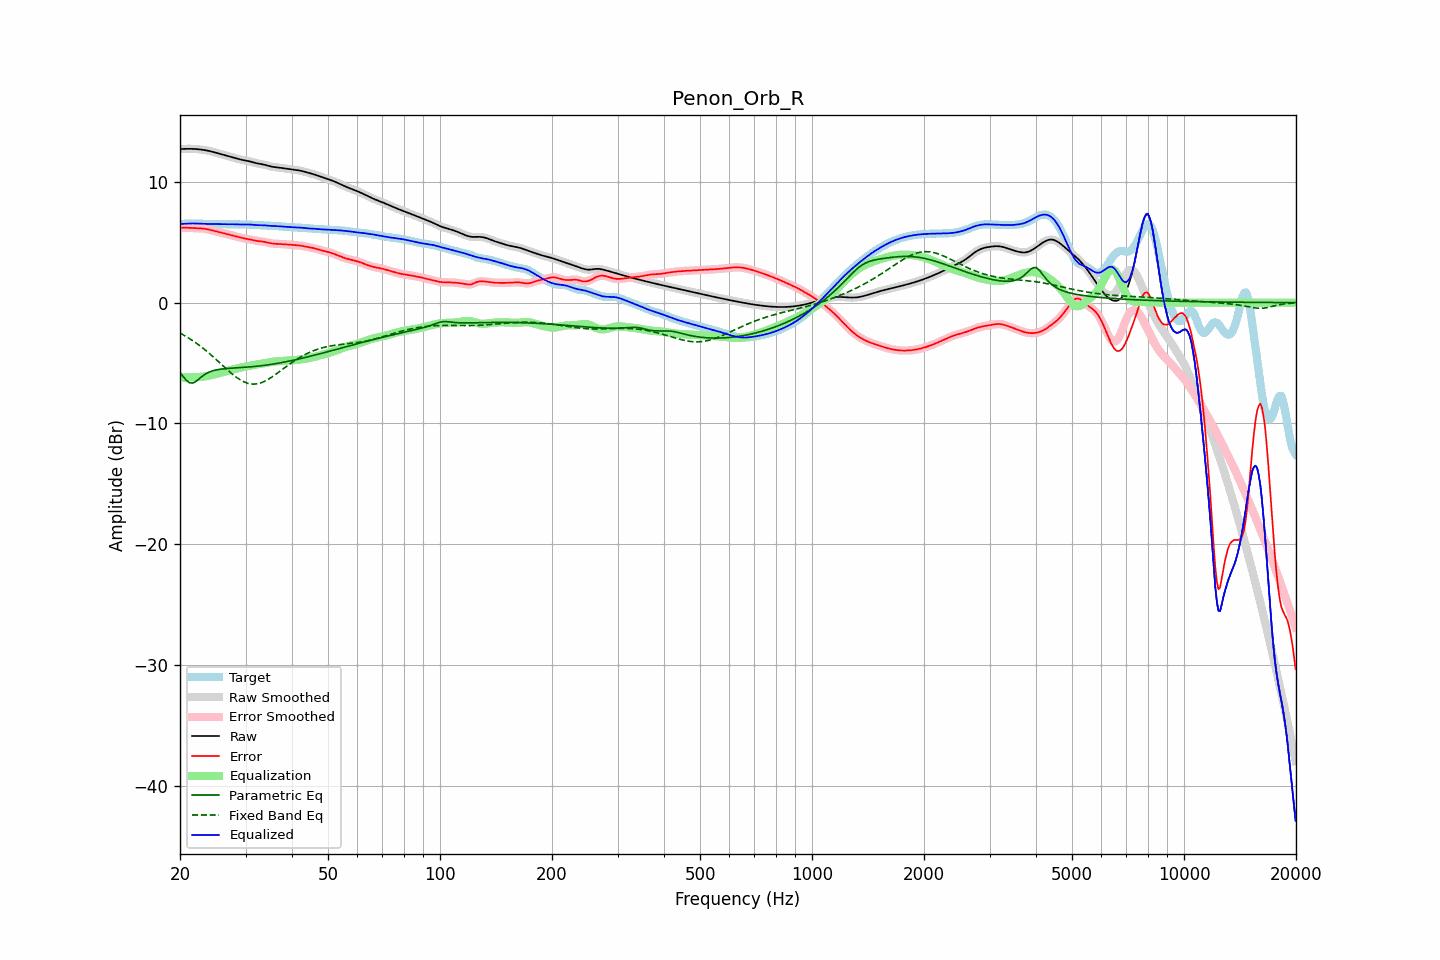

Data behind this chart, as committed beside it:
frequency, raw, error, smoothed, error_smoothed, equalization, parametric_eq, fixed_band_eq, equalized_raw, equalized_smoothed, target
20.00, 12.71, 6.20, 12.71, 6.20, -6.21, -5.80, -2.52, 6.51, 6.51, 6.51
20.20, 12.72, 6.20, 12.72, 6.21, -6.21, -5.96, -2.59, 6.51, 6.51, 6.52
20.40, 12.73, 6.21, 12.73, 6.21, -6.20, -6.13, -2.66, 6.52, 6.52, 6.52
20.61, 12.73, 6.21, 12.73, 6.21, -6.20, -6.29, -2.74, 6.53, 6.53, 6.52
20.81, 12.73, 6.20, 12.73, 6.20, -6.20, -6.44, -2.82, 6.54, 6.54, 6.53
21.02, 12.74, 6.19, 12.74, 6.19, -6.19, -6.54, -2.90, 6.54, 6.54, 6.54
21.23, 12.74, 6.19, 12.74, 6.19, -6.19, -6.64, -2.98, 6.55, 6.55, 6.55
21.44, 12.73, 6.18, 12.73, 6.18, -6.18, -6.65, -3.07, 6.55, 6.55, 6.55
21.66, 12.73, 6.17, 12.73, 6.17, -6.18, -6.66, -3.16, 6.55, 6.55, 6.56
21.87, 12.73, 6.17, 12.72, 6.17, -6.17, -6.59, -3.25, 6.55, 6.55, 6.56
22.09, 12.72, 6.16, 12.72, 6.16, -6.17, -6.52, -3.34, 6.55, 6.55, 6.55
22.31, 12.71, 6.16, 12.71, 6.16, -6.16, -6.41, -3.44, 6.54, 6.54, 6.55
22.54, 12.69, 6.15, 12.69, 6.15, -6.15, -6.30, -3.54, 6.54, 6.54, 6.54
22.76, 12.68, 6.15, 12.68, 6.15, -6.14, -6.19, -3.64, 6.53, 6.53, 6.53
22.99, 12.66, 6.14, 12.66, 6.13, -6.13, -6.08, -3.74, 6.53, 6.53, 6.52
23.22, 12.64, 6.12, 12.64, 6.12, -6.12, -5.99, -3.85, 6.52, 6.52, 6.52
23.45, 12.61, 6.10, 12.61, 6.10, -6.10, -5.90, -3.96, 6.52, 6.52, 6.51
23.69, 12.59, 6.08, 12.59, 6.08, -6.07, -5.83, -4.07, 6.52, 6.52, 6.51
23.92, 12.56, 6.05, 12.56, 6.05, -6.05, -5.76, -4.18, 6.51, 6.51, 6.51
24.16, 12.53, 6.02, 12.53, 6.02, -6.02, -5.71, -4.30, 6.51, 6.51, 6.51
24.40, 12.50, 5.98, 12.50, 5.98, -5.99, -5.66, -4.41, 6.51, 6.51, 6.51
24.65, 12.46, 5.95, 12.46, 5.95, -5.95, -5.62, -4.53, 6.51, 6.51, 6.51
24.89, 12.42, 5.91, 12.42, 5.91, -5.92, -5.59, -4.65, 6.51, 6.51, 6.51
25.14, 12.39, 5.88, 12.39, 5.88, -5.88, -5.56, -4.77, 6.50, 6.50, 6.51
25.39, 12.35, 5.85, 12.35, 5.85, -5.85, -5.54, -4.89, 6.50, 6.50, 6.50
25.65, 12.31, 5.81, 12.31, 5.81, -5.81, -5.52, -5.02, 6.50, 6.50, 6.50
25.91, 12.27, 5.78, 12.27, 5.78, -5.78, -5.50, -5.14, 6.50, 6.50, 6.49
26.16, 12.24, 5.74, 12.24, 5.74, -5.74, -5.48, -5.26, 6.49, 6.49, 6.49
26.43, 12.20, 5.71, 12.20, 5.71, -5.71, -5.47, -5.38, 6.49, 6.49, 6.49
26.69, 12.16, 5.67, 12.16, 5.67, -5.67, -5.46, -5.51, 6.49, 6.49, 6.49
26.96, 12.13, 5.64, 12.13, 5.64, -5.64, -5.45, -5.63, 6.49, 6.49, 6.49
27.23, 12.09, 5.60, 12.09, 5.60, -5.60, -5.44, -5.74, 6.49, 6.49, 6.49
27.50, 12.06, 5.57, 12.06, 5.57, -5.57, -5.43, -5.86, 6.49, 6.49, 6.49
27.77, 12.02, 5.53, 12.02, 5.53, -5.53, -5.42, -5.97, 6.49, 6.49, 6.49
28.05, 11.98, 5.50, 11.98, 5.50, -5.50, -5.41, -6.07, 6.49, 6.49, 6.48
28.33, 11.94, 5.47, 11.94, 5.47, -5.46, -5.40, -6.17, 6.48, 6.48, 6.48
28.62, 11.91, 5.43, 11.91, 5.43, -5.43, -5.39, -6.27, 6.48, 6.48, 6.48
28.90, 11.87, 5.40, 11.87, 5.40, -5.40, -5.39, -6.35, 6.47, 6.47, 6.47
29.19, 11.84, 5.37, 11.84, 5.37, -5.37, -5.38, -6.44, 6.47, 6.47, 6.47
29.48, 11.81, 5.34, 11.81, 5.34, -5.34, -5.37, -6.51, 6.46, 6.47, 6.47
29.78, 11.78, 5.31, 11.78, 5.31, -5.32, -5.36, -6.57, 6.47, 6.47, 6.47
30.08, 11.76, 5.29, 11.76, 5.29, -5.29, -5.35, -6.63, 6.47, 6.47, 6.47
30.38, 11.73, 5.27, 11.73, 5.27, -5.26, -5.34, -6.67, 6.47, 6.47, 6.47
30.68, 11.71, 5.24, 11.70, 5.24, -5.24, -5.33, -6.71, 6.47, 6.47, 6.46
30.99, 11.67, 5.22, 11.67, 5.22, -5.21, -5.32, -6.73, 6.46, 6.46, 6.46
31.30, 11.64, 5.19, 11.64, 5.19, -5.18, -5.30, -6.74, 6.45, 6.45, 6.45
31.61, 11.60, 5.16, 11.60, 5.16, -5.16, -5.29, -6.75, 6.44, 6.44, 6.44
31.93, 11.56, 5.13, 11.56, 5.13, -5.14, -5.28, -6.74, 6.42, 6.43, 6.43
32.24, 11.53, 5.11, 11.53, 5.11, -5.12, -5.27, -6.72, 6.42, 6.42, 6.43
32.57, 11.50, 5.09, 11.51, 5.09, -5.09, -5.25, -6.69, 6.41, 6.41, 6.42
32.89, 11.48, 5.07, 11.48, 5.07, -5.07, -5.24, -6.66, 6.41, 6.41, 6.41
33.22, 11.46, 5.06, 11.46, 5.06, -5.05, -5.22, -6.61, 6.41, 6.41, 6.40
33.55, 11.43, 5.04, 11.43, 5.04, -5.03, -5.20, -6.55, 6.41, 6.40, 6.39
33.89, 11.40, 5.02, 11.40, 5.02, -5.01, -5.18, -6.49, 6.40, 6.40, 6.38
34.23, 11.36, 4.99, 11.36, 4.99, -4.98, -5.17, -6.42, 6.38, 6.38, 6.38
34.57, 11.32, 4.95, 11.32, 4.95, -4.96, -5.15, -6.34, 6.37, 6.37, 6.37
34.92, 11.29, 4.92, 11.29, 4.92, -4.93, -5.13, -6.26, 6.35, 6.36, 6.36
35.27, 11.26, 4.90, 11.26, 4.90, -4.91, -5.11, -6.18, 6.35, 6.35, 6.36
35.62, 11.23, 4.88, 11.24, 4.88, -4.89, -5.09, -6.09, 6.34, 6.34, 6.35
35.97, 11.22, 4.87, 11.22, 4.87, -4.88, -5.07, -5.99, 6.34, 6.34, 6.34
... 635 more rows
